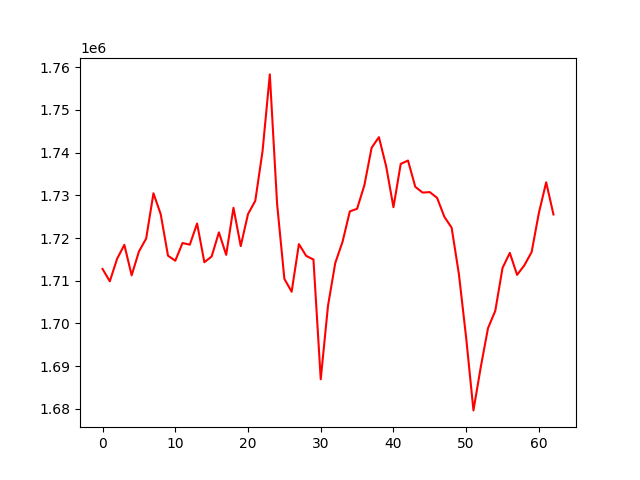

Values plotted in this chart, from the file beside it:
, 0
0, 1712751
1, 1709858
2, 1715132
3, 1718400
4, 1711260
5, 1716829
6, 1719890
7, 1730481
8, 1725562
9, 1715857
10, 1714676
11, 1718833
12, 1718434
13, 1723399
14, 1714323
15, 1715672
16, 1721322
17, 1716045
18, 1727086
19, 1718111
20, 1725599
21, 1728708
22, 1740340
23, 1758318
24, 1728007
25, 1710442
26, 1707418
27, 1718569
28, 1715820
29, 1714950
30, 1686914
31, 1704136
32, 1714161
33, 1719121
34, 1726224
35, 1726847
36, 1732353
37, 1741146
38, 1743620
39, 1736759
40, 1727208
41, 1737357
42, 1738148
43, 1731997
44, 1730644
45, 1730747
46, 1729403
47, 1724969
48, 1722411
49, 1711535
50, 1696579
51, 1679626
52, 1689728
53, 1698881
54, 1702939
55, 1712997
56, 1716510
57, 1711362
58, 1713609
59, 1716714
... 3 more rows
